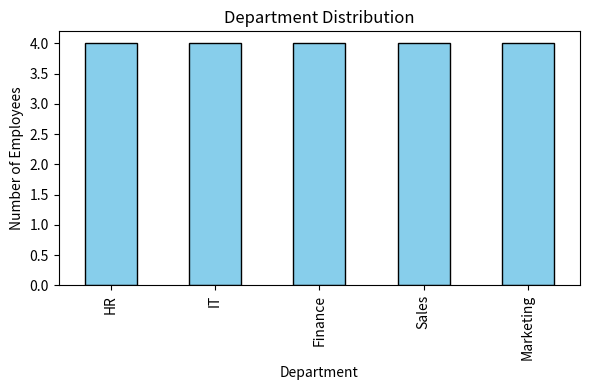

The script that saved this image:
import pandas as pd
import matplotlib.pyplot as plt

# Sample dataset
data = {
    "EmployeeID": range(1, 21),
    "Department": ["HR", "IT", "Finance", "Sales", "Marketing"] * 4,
    "PerformanceScore": [85, 78, 92, 88, 76, 90, 81, 87, 95, 83,
                         77, 89, 91, 84, 80, 86, 93, 82, 79, 88],
    "Region": ["North", "South", "East", "West"] * 5
}

df = pd.DataFrame(data)

# ✅ Frequency count for HR department
hr_count = (df["Department"] == "HR").sum()
print("Frequency count for HR department:", hr_count)

# ✅ Create histogram
plt.figure(figsize=(6, 4))
df["Department"].value_counts().plot(kind="bar", color="skyblue", edgecolor="black")
plt.title("Department Distribution")
plt.xlabel("Department")
plt.ylabel("Number of Employees")
plt.tight_layout()

# Save chart as HTML
html_file = "employee_report.html"
with open(html_file, "w") as f:
    f.write("<html><head><title>Employee Report</title></head><body>\n")
    f.write("<h2>Employee Department Distribution</h2>\n")
    f.write(f"<p>Email: 23f1000504@ds.study.iitm.ac.in</p>\n")
    f.write(f"<p>Frequency count for HR department: {hr_count}</p>\n")
    # Save PNG and embed
    plt.savefig("chart.png")
    f.write('<img src="chart.png" width="600">\n')
    f.write("</body></html>")

print(f"Report saved as {html_file}")
